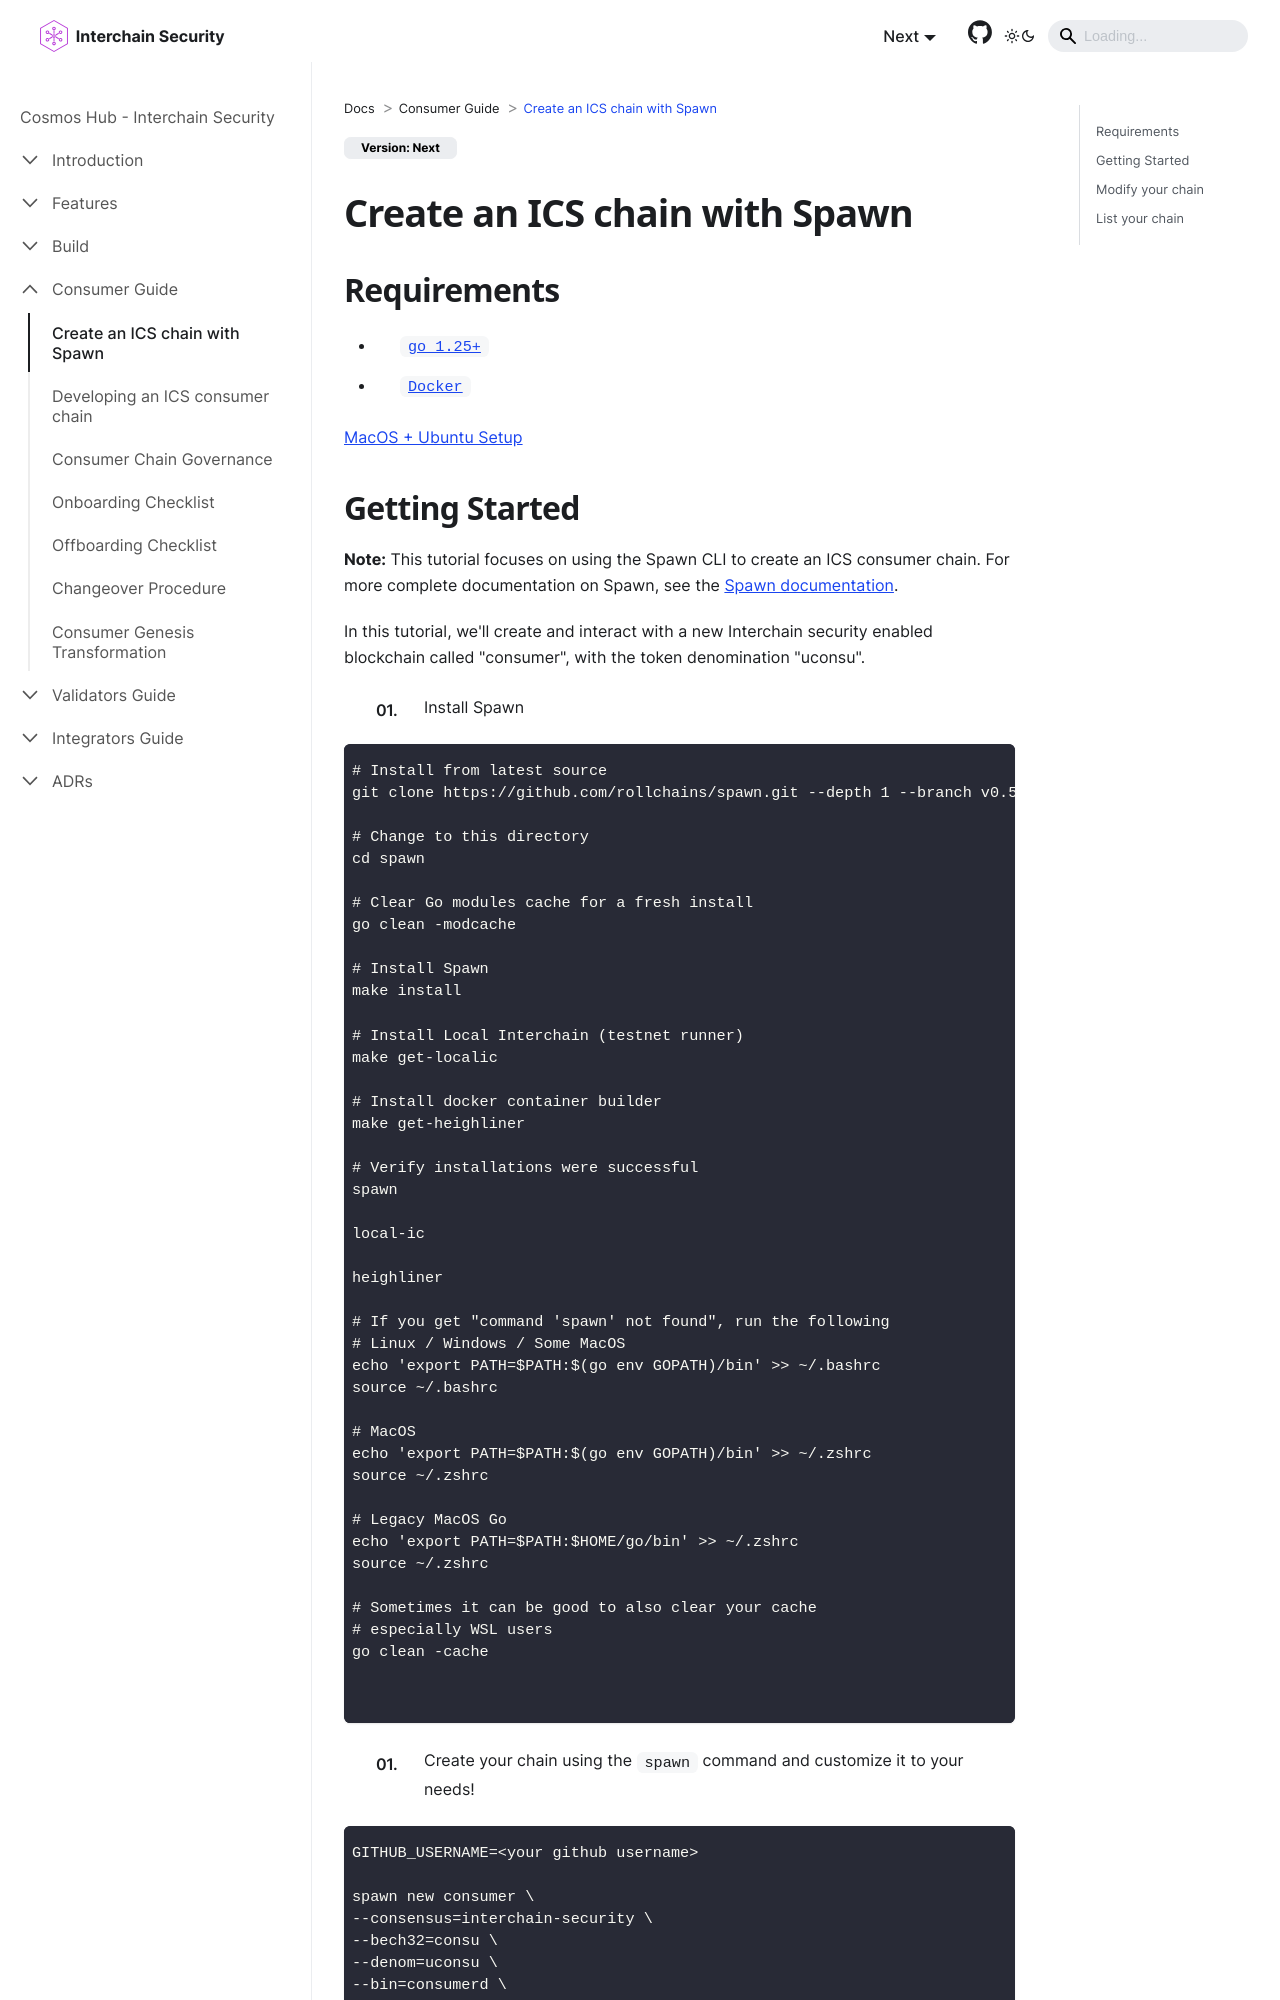

repository: cosmos/interchain-security · page: consumer-development/create-with-spawn.html · generator: docusaurus

---
sidebar_position: 1
---

# Create an ICS chain with Spawn

## Requirements

- [`go 1.22+`](https://go.dev/doc/install)
- [`Docker`](https://docs.docker.com/get-docker/)

[MacOS + Ubuntu Setup](https://github.com/rollchains/spawn/blob/release/v0.50/docs/versioned_docs/version-v0.50.x/01-setup/01-system-setup.md)
